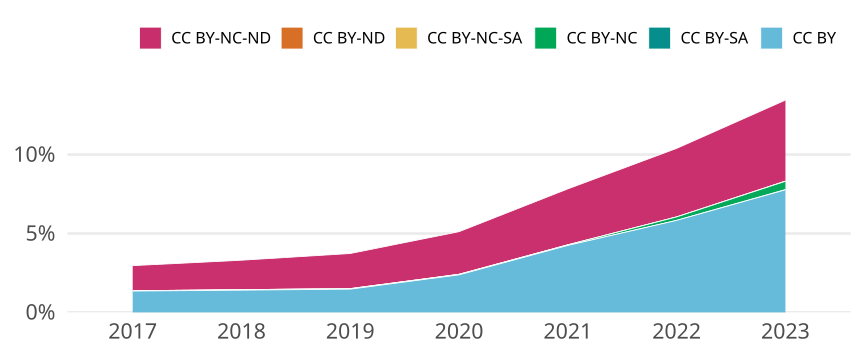

Source data for this figure (header and first rows):
cr_year, cc, cc_total, jn_all, prop
2017, CC BY, 6710, 496901, 0.0135
2017, CC BY-SA, 0, NA, 0
2017, CC BY-NC, 80, 496901, 1.6099786476581854e-4
2017, CC BY-NC-SA, 17, 496901, 3.421204626273644e-5
2017, CC BY-ND, 0, NA, 0
2017, CC BY-NC-ND, 7919, 496901, 0.01594
2018, CC BY, 7248, 514594, 0.01408
2018, CC BY-SA, 0, NA, 0
2018, CC BY-NC, 147, 514594, 2.856620947776305e-4
2018, CC BY-NC-SA, 12, 514594, 2.331935467572494e-5
2018, CC BY-ND, 0, NA, 0
2018, CC BY-NC-ND, 9610, 514594, 0.01867
2019, CC BY, 7900, 536368, 0.01473
2019, CC BY-SA, 0, NA, 0
2019, CC BY-NC, 171, 536368, 3.1881096560570357e-4
2019, CC BY-NC-SA, 11, 536368, 2.0508307729021865e-5
2019, CC BY-ND, 0, NA, 0
2019, CC BY-NC-ND, 11942, 536368, 0.02226
2020, CC BY, 13550, 569213, 0.0238
2020, CC BY-SA, 0, NA, 0
2020, CC BY-NC, 173, 569213, 3.039284064137678e-4
2020, CC BY-NC-SA, 17, 569213, 2.9865797162046544e-5
2020, CC BY-ND, 0, NA, 0
2020, CC BY-NC-ND, 15382, 569213, 0.02702
2021, CC BY, 25320, 596491, 0.04245
2021, CC BY-SA, 0, NA, 0
2021, CC BY-NC, 213, 596491, 3.570883718279069e-4
2021, CC BY-NC-SA, 6, 596491, 1.0058827375433996e-5
2021, CC BY-ND, 0, NA, 0
2021, CC BY-NC-ND, 21157, 596491, 0.03547
2022, CC BY, 34570, 592733, 0.05832
2022, CC BY-SA, 0, NA, 0
2022, CC BY-NC, 1293, 592733, 0.002181
2022, CC BY-NC-SA, 0, NA, 0
2022, CC BY-ND, 0, NA, 0
2022, CC BY-NC-ND, 25757, 592733, 0.04345
2023, CC BY, 45958, 591477, 0.0777
2023, CC BY-SA, 83, 591477, 1.4032667373372083e-4
2023, CC BY-NC, 3115, 591477, 0.005266
2023, CC BY-NC-SA, 36, 591477, 6.0864581378481326e-5
2023, CC BY-ND, 28, 591477, 4.733911884992992e-5
2023, CC BY-NC-ND, 30366, 591477, 0.05134
